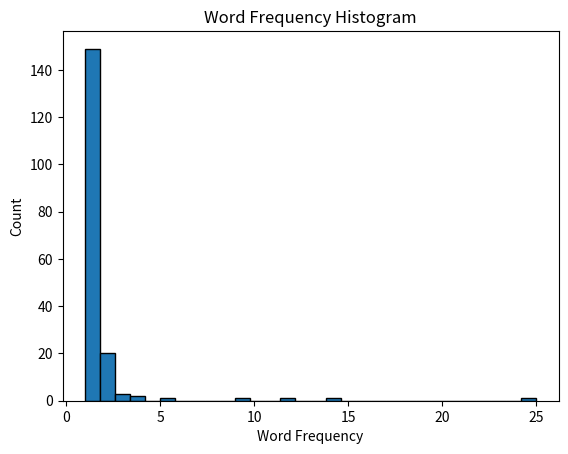

Reproduce this figure in Python.
import matplotlib.pyplot as plt
from collections import Counter
import re

def tokenize_text(text):
    # Tokenize the text into words (ignoring punctuation and converting to lowercase)
    words = re.findall(r'\b\w+\b', text.lower())
    return words

def plot_histogram(word_frequencies, bin_count=30):
    # Plot the histogram of word frequencies
    plt.hist(word_frequencies.values(), bins=bin_count, edgecolor='black')
    plt.xlabel('Word Frequency')
    plt.ylabel('Count')
    plt.title('Word Frequency Histogram')
    plt.show()

def main():
    given_text = """In the heart of a bustling city, where the sounds of traffic and people blend into a symphony, lies a hidden oasis of tranquility. A lush, green park, adorned with colorful flowers and towering trees, welcomes visitors with open arms. The scent of freshly cut grass fills the air as children's laughter echoes through the playground.

As the sun sets, the sky turns into a canvas of warm hues, painting a breathtaking scene. Couples take leisurely strolls hand in hand, creating memories that will last a lifetime. The serene pond reflects the golden rays of the setting sun, and ducks gracefully glide across the water.

Nearby, a street performer captivates the audience with mesmerizing music, adding an artistic touch to the already enchanting atmosphere. Artists gather to paint, sketch, and express their creativity in the midst of this natural haven.

As night falls, the park transforms into a magical wonderland. Soft, twinkling lights illuminate the pathways, guiding visitors through the darkness. The night sky reveals its brilliance as stars sparkle like diamonds overhead.

At the heart of the park stands a majestic fountain, its cascading water creating a soothing melody. Families and friends gather around, enjoying the cool breeze and each other's company. The park becomes a hub of community and connection, bringing people from all walks of life together.

This hidden oasis offers respite from the chaos of everyday life, a place where one can find solace and inspiration. It serves as a reminder that amidst the concrete jungle, pockets of beauty and serenity exist, waiting to be discovered by those willing to venture off the beaten path."""

    # Tokenize the text into words
    words = tokenize_text(given_text)

    # Count the frequency of each word
    word_freq_counter = Counter(words)

    # Plot the histogram
    plot_histogram(word_freq_counter)

if __name__ == "__main__":
    main()
